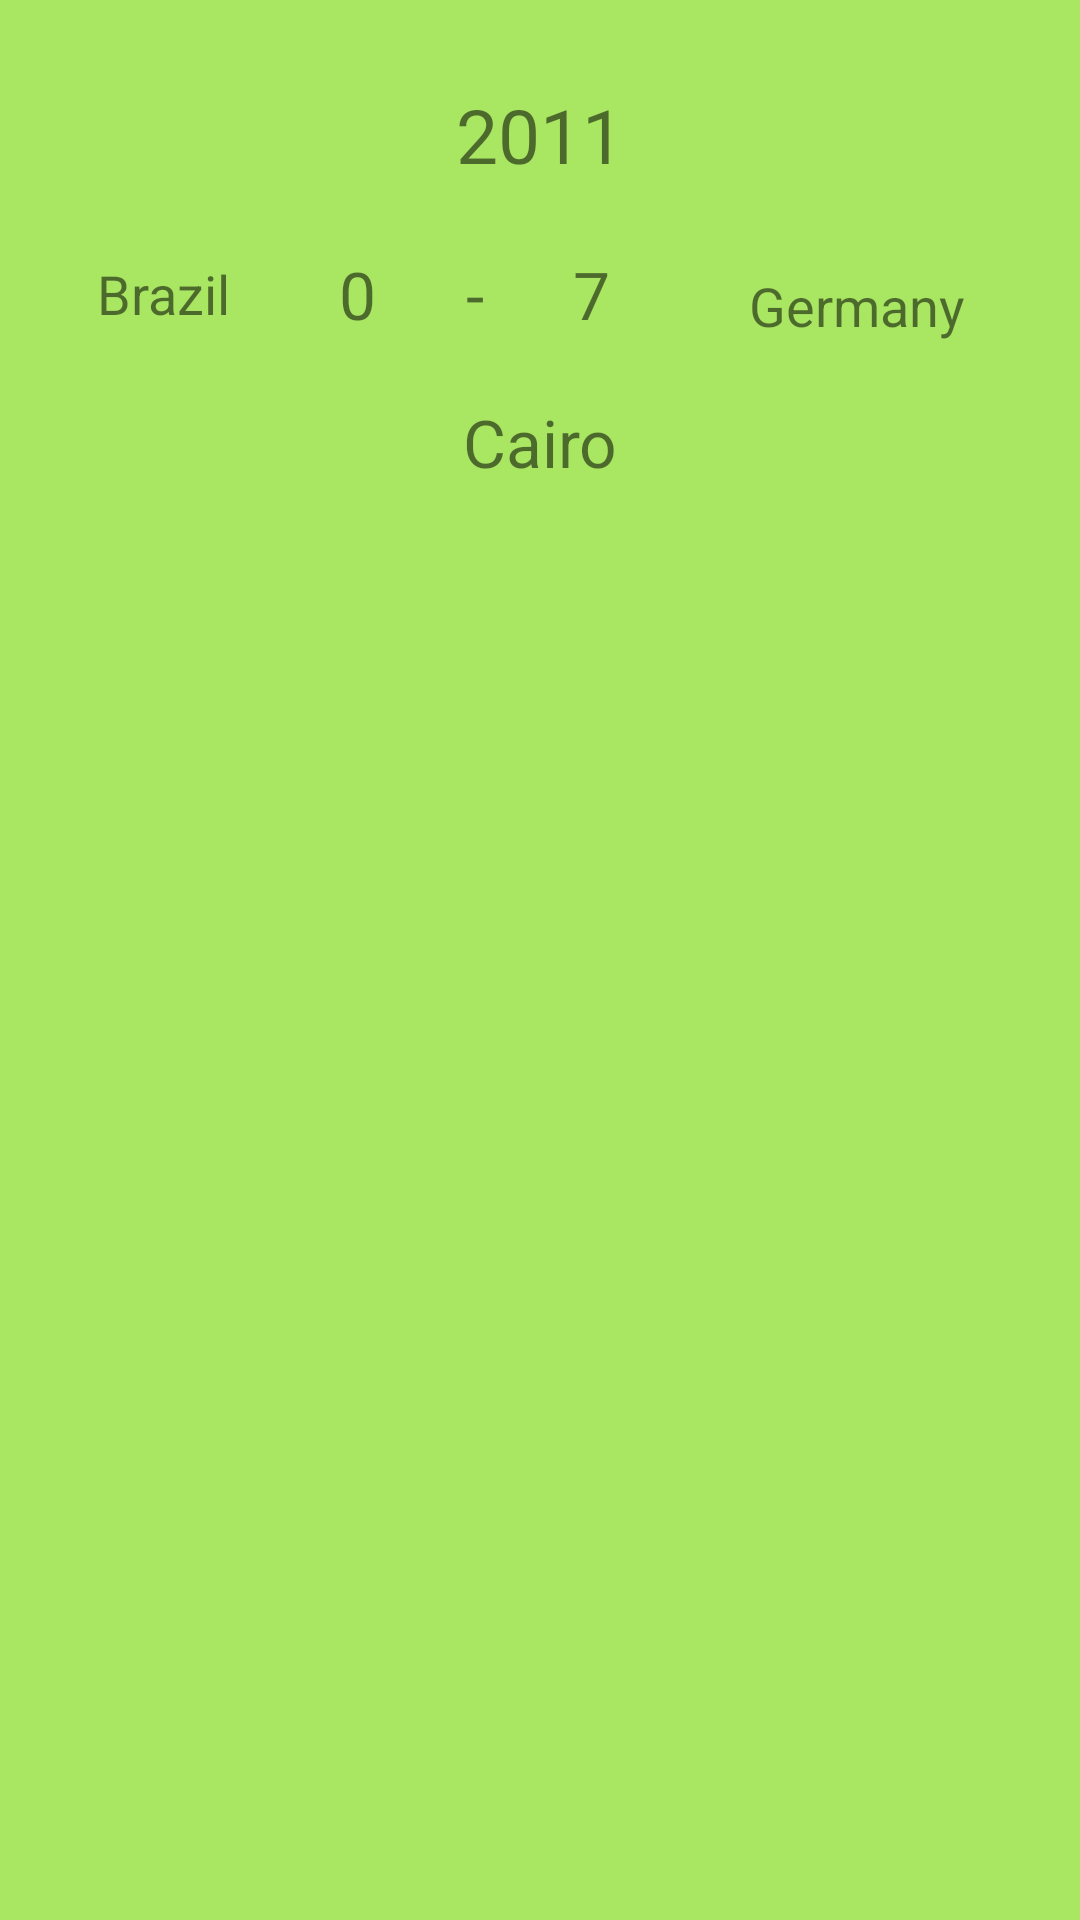

Write the Android layout XML for this screen, with the resource values it uses.
<!-- AndroidManifest.xml: application theme Theme.WorldCub -->
<!-- res/layout/activity_detailes.xml -->
<?xml version="1.0" encoding="utf-8"?>
<androidx.constraintlayout.widget.ConstraintLayout xmlns:android="http://schemas.android.com/apk/res/android"
    xmlns:app="http://schemas.android.com/apk/res-auto"
    xmlns:tools="http://schemas.android.com/tools"
    android:layout_width="match_parent"
    android:layout_height="match_parent"
    android:background="#BC8BDD2B"

    tools:context=".ui.DetailesActivity">

    <TextView
        android:id="@+id/match_year"
        android:layout_width="wrap_content"
        android:layout_height="wrap_content"
        android:layout_marginTop="16dp"
        android:gravity="center"
        android:padding="12dp"
        android:text="2011"
        android:textSize="25sp"
        app:layout_constraintEnd_toEndOf="parent"
        app:layout_constraintStart_toStartOf="parent"
        app:layout_constraintTop_toTopOf="parent" />
    <TextView
        android:id="@+id/text_team2"
        android:layout_width="wrap_content"
        android:layout_height="wrap_content"
        app:layout_constraintStart_toStartOf="parent"
        app:layout_constraintTop_toBottomOf="@id/match_year"
        app:layout_constraintEnd_toStartOf="@id/text_team2_goals"
        android:padding="12dp"
        android:textSize="18sp"
        android:gravity="start"
        android:layout_marginStart="16dp"
        android:text="Brazil"
        />
    <TextView
        android:id="@+id/text_team1"
        android:layout_width="wrap_content"
        android:layout_height="wrap_content"
        app:layout_constraintEnd_toEndOf="parent"
        app:layout_constraintTop_toBottomOf="@id/match_year"
        app:layout_constraintStart_toEndOf="@id/text_team1_goals"
        android:padding="16dp"
        android:textSize="18sp"
        android:gravity="end"
        android:layout_marginEnd="18dp"
        android:layout_marginStart="6dp"
        android:text="Germany"
        />
    <TextView
        android:id="@+id/text_team1_goals"
        android:layout_width="wrap_content"
        android:layout_height="wrap_content"
        app:layout_constraintEnd_toStartOf="@id/text_team1"
        app:layout_constraintTop_toTopOf="@id/text_team1"
        app:layout_constraintBottom_toBottomOf="@id/text_team2"
        app:layout_constraintStart_toEndOf="@id/dash"
        android:padding="12dp"
        android:layout_marginStart="8dp"
        android:layout_marginEnd="8dp"
        android:textSize="22sp"
        android:text="7"
        />
    <TextView
        android:id="@+id/text_team2_goals"
        android:layout_width="wrap_content"
        android:layout_height="wrap_content"
        app:layout_constraintStart_toEndOf="@id/text_team2"
        app:layout_constraintTop_toTopOf="@id/text_team2"
        app:layout_constraintBottom_toBottomOf="@id/text_team2"
        app:layout_constraintEnd_toStartOf="@id/dash"
        android:padding="12dp"
        android:textSize="22sp"
        android:layout_marginStart="8dp"
        android:layout_marginEnd="8dp"
        android:text="0"
        />
    <TextView
        android:id="@+id/dash"
        android:layout_width="wrap_content"
        android:layout_height="wrap_content"
        android:text=" - "
        app:layout_constraintStart_toEndOf="@id/text_team2_goals"
        app:layout_constraintTop_toTopOf="@id/text_team2_goals"
        app:layout_constraintEnd_toStartOf="@id/text_team1_goals"
        app:layout_constraintBottom_toBottomOf="@id/text_team2_goals"
        android:textSize="22sp"
        />

    <TextView
        android:id="@+id/stadium"
        android:layout_width="wrap_content"
        android:layout_height="wrap_content"
        android:gravity="center"
        android:padding="8sp"
        android:text="Cairo"
        android:textSize="22sp"
        app:layout_constraintEnd_toEndOf="parent"
        app:layout_constraintStart_toStartOf="parent"
        app:layout_constraintTop_toBottomOf="@id/text_team1_goals" />


</androidx.constraintlayout.widget.ConstraintLayout>
<!-- resources referenced by this layout -->
<resources>
  <style name="Theme.WorldCub" parent="Theme.MaterialComponents.DayNight.DarkActionBar">
          
          <item name="colorPrimary">@color/purple_500</item>
          <item name="colorPrimaryVariant">@color/purple_700</item>
          <item name="colorOnPrimary">@color/white</item>
          
          <item name="colorSecondary">@color/teal_200</item>
          <item name="colorSecondaryVariant">@color/teal_700</item>
          <item name="colorOnSecondary">@color/black</item>
          
          <item name="android:statusBarColor" tools:targetApi="l">?attr/colorPrimaryVariant</item>
          
      </style>
  <color name="purple_500">#FF6200EE</color>
  <color name="purple_700">#FF3700B3</color>
  <color name="white">#FFFFFFFF</color>
  <color name="teal_200">#FF03DAC5</color>
  <color name="teal_700">#FF018786</color>
  <color name="black">#FF000000</color>
</resources>
